Run: headless pygame with SDL's dummy video driver; simulated clock (each Clock.tick advances the game by its frame time, no real sleeping); random seed 0; keys injected as events and as key.get_pressed() state; mouse plan: one left click at the window centre at the start of phase 2, then a move to the lower-right quarter at the start of phase 3.
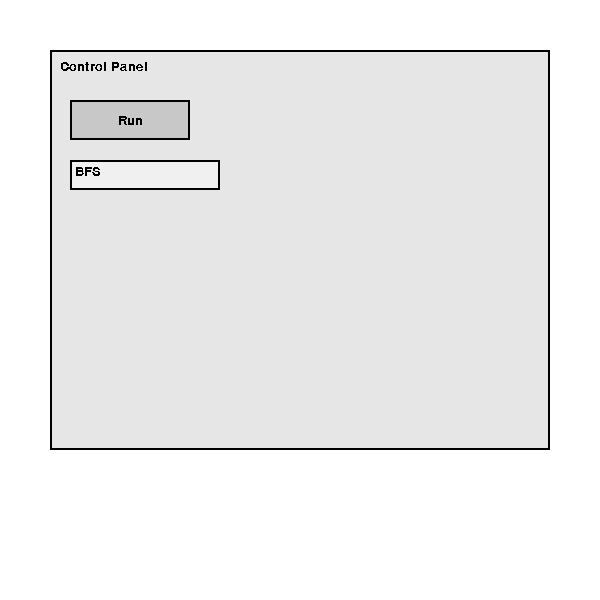
Frame 1 of 4 · flips 1–60 · no input
Frame 2 of 4 · flips 61–180 · clicked the window centre · tapped SPACE, RETURN · held RIGHT (→), D · screen unchanged from frame 1, image omitted
Frame 3 of 4 · flips 181–300 · moved the mouse to the lower-right quarter · held DOWN (↓), S · screen unchanged from frame 2, image omitted
Frame 4 of 4 · flips 301–420 · held LEFT (←), A, UP (↑), W · screen unchanged from frame 3, image omitted

The pygame program that drew these frames:

import pygame

class UIManager:
    def __init__(self, font=None):
        if font is None:
            self.font = pygame.font.SysFont("Arial", 20)
        else:
            self.font = font

    def fade_transition(self, screen, clock, res, duration=1000):
        fade_surface = pygame.Surface(res)
        fade_surface.fill((0, 0, 0))

        half = duration // 2
        start_time = pygame.time.get_ticks()

        # ---- Fade Out (rõ -> đen) ----
        while True:
            now = pygame.time.get_ticks()
            elapsed = now - start_time
            if elapsed > half:
                break

            alpha = int(255 * (elapsed / half))   # tăng alpha từ 0 -> 255
            fade_surface.set_alpha(alpha)
            screen.blit(fade_surface, (0, 0))
            pygame.display.flip()
            clock.tick(60)

        # ---- Fade In (đen -> rõ) ----
        start_time = pygame.time.get_ticks()
        while True:
            now = pygame.time.get_ticks()
            elapsed = now - start_time
            if elapsed > half:
                break

            alpha = int(255 * (1 - elapsed / half) * 255)  # giảm alpha từ 255 -> 0
            fade_surface.set_alpha(alpha)
            screen.blit(fade_surface, (0, 0))
            pygame.display.flip()
            clock.tick(60)


    def draw_panel(self, surface, x, y, width, height, title=None):
        rect = pygame.Rect(x, y, width, height)
        pygame.draw.rect(surface, (230, 230, 230), rect)  # nền
        pygame.draw.rect(surface, (0, 0, 0), rect, 2)    # viền
        if title:
            text = self.font.render(title, False, (0, 0, 0))
            surface.blit(text, (x + 10, y + 10))
        return rect

    def draw_button(self, surface, x, y, width, height, text, mouse_pos, mouse_click):
        rect = pygame.Rect(x, y, width, height)
        color = (200, 200, 200)
        if rect.collidepoint(mouse_pos):
            color = (180, 180, 180)
        pygame.draw.rect(surface, color, rect)
        pygame.draw.rect(surface, (0, 0, 0), rect, 2)
        text_surf = self.font.render(text, False, (0,0,0))
        surface.blit(text_surf, (rect.centerx - text_surf.get_width()//2,
                                 rect.centery - text_surf.get_height()//2))
        if mouse_click and rect.collidepoint(mouse_pos):
            return True
        return False

    def draw_dropmenu(self, surface, x, y, width, height, options, state, mouse_pos, mouse_click):
        rect = pygame.Rect(x, y, width, height)
        pygame.draw.rect(surface, (240, 240, 240), rect)
        pygame.draw.rect(surface, (0, 0, 0), rect, 2)

        if state["selected"]:
            txt = self.font.render(state["selected"], False, (0,0,0))
            surface.blit(txt, (x+5, y+5))

        if mouse_click and rect.collidepoint(mouse_pos):
            state["open"] = not state["open"]

        chosen = None
        if state["open"]:
            for i, opt in enumerate(options):
                r = pygame.Rect(x, y + (i+1)*height, width, height)
                pygame.draw.rect(surface, (255,255,255), r)
                pygame.draw.rect(surface, (0,0,0), r, 1)
                txt = self.font.render(opt, False, (0,0,0))
                surface.blit(txt, (r.x+5, r.y+5))

                if mouse_click and r.collidepoint(mouse_pos):
                    state["selected"] = opt
                    state["open"] = False
                    chosen = opt
        return chosen

    def draw_image_button(self, surface, x, y,
                        img_normal, img_hover, img_pressed,
                        mouse_pos, mouse_click,
                        widthscale=1.0, heightscale=1.0,
                        text=None,
                        text_normal=(255, 255, 255),
                        text_hover=(255, 255, 0),
                        text_pressed=(255, 255, 255)):
        # scale ảnh
        w = int(img_normal.get_width() * widthscale)
        h = int(img_normal.get_height() * heightscale)

        normal_scaled = pygame.transform.scale(img_normal, (w, h))
        hover_scaled = pygame.transform.scale(img_hover, (w, h))
        pressed_scaled = pygame.transform.scale(img_pressed, (w, h))

        rect = pygame.Rect(x, y, w, h)

        # chọn ảnh + màu chữ theo trạng thái
        if rect.collidepoint(mouse_pos):
            if pygame.mouse.get_pressed()[0]:  # đang giữ chuột
                surface.blit(pressed_scaled, (x, y))
                text_color = text_pressed
            else:  # hover
                surface.blit(hover_scaled, (x, y))
                text_color = text_hover
        else:
            surface.blit(normal_scaled, (x, y))
            text_color = text_normal

        # vẽ chữ vào giữa button
        if text:
            text_surf = self.font.render(text, True, text_color)
            surface.blit(text_surf, (
                rect.centerx - text_surf.get_width() // 2,
                rect.centery - text_surf.get_height() // 1   
            ))

        # click thực sự
        if mouse_click and rect.collidepoint(mouse_pos):
            return True
        return False

    

if __name__ == "__main__":
    pygame.init()
    screen = pygame.display.set_mode((600, 600))
    pygame.display.set_caption("Demo UI Manager")

    ui = UIManager(pygame.font.SysFont("Arial", 20))
    drop_state = {"open": False, "selected": "BFS"}
    running = True

    while running:
        mouse_pos = pygame.mouse.get_pos()
        mouse_click = False
        mouse_pressed = pygame.mouse.get_pressed()

        for event in pygame.event.get():
            if event.type == pygame.QUIT:
                running = False
            if event.type == pygame.MOUSEBUTTONDOWN and event.button == 1:
                mouse_click = True

        screen.fill((255, 255, 255))

        # Panel
        ui.draw_panel(screen, 50, 50, 500, 400, "Control Panel")

        # Normal button
        if ui.draw_button(screen, 70, 100, 120, 40, "Run", mouse_pos, mouse_click):
            print("Run clicked")
        # Dropmenu
        selected = ui.draw_dropmenu(screen, 70, 160, 150, 30,
                                    ["BFS", "DFS", "A*"], drop_state,
                                    mouse_pos, mouse_click)
        if selected:
            print("Selected:", selected)



        pygame.display.flip()
    pygame.quit()
